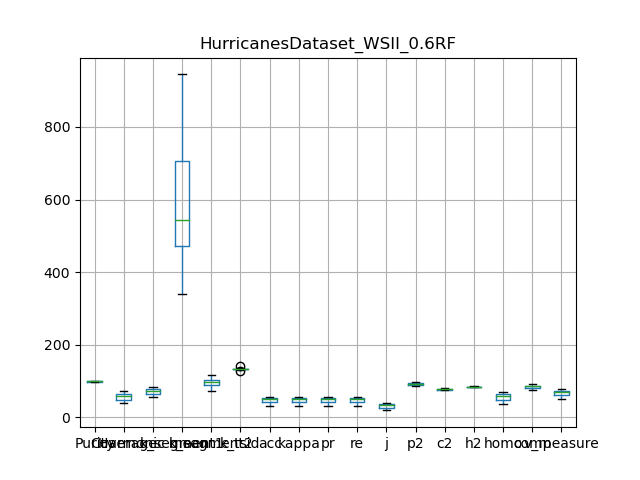

The data file committed next to this chart (first rows):
, Purity, Coverage, Harmonic mean, best parameters, k_segment1, k_segment2, k_tsid, acc, kappa, pr, re, j, p2, c2, h2, homo, comp, v_measure
0, 99.61, 39.37, 56.44, {'window_size': 7, 'majority_vote_degree…, 935, 116, 130, 32.72, 32.36, 32.72, 32.72, 19.56, 96.57, 76.54, 85.39, 36.25, 76.4, 49.17
1, 97.49, 71.53, 82.52, {'window_size': 7, 'majority_vote_degree…, 339, 71, 134, 54.69, 54.09, 54.69, 54.69, 37.64, 87.84, 81.57, 84.59, 68.02, 90.21, 77.56
2, 97.16, 70.91, 81.98, {'window_size': 7, 'majority_vote_degree…, 378, 82, 135, 54.76, 54.19, 54.76, 54.76, 37.7, 86.75, 80.79, 83.66, 67.81, 88.81, 76.9
3, 99.32, 42.88, 59.9, {'window_size': 7, 'majority_vote_degree…, 945, 115, 134, 31.36, 31.04, 31.36, 31.36, 18.59, 94.1, 75.85, 84, 37.13, 75.4, 49.76
4, 98.51, 58.88, 73.71, {'window_size': 7, 'majority_vote_degree…, 522, 89, 132, 48.92, 48.37, 48.92, 48.92, 32.38, 91.05, 78.64, 84.39, 58.48, 85.09, 69.32
5, 98.76, 55.22, 70.84, {'window_size': 7, 'majority_vote_degree…, 599, 102, 132, 51.13, 50.65, 51.13, 51.13, 34.35, 92.54, 75.1, 82.91, 57.71, 83.97, 68.41
6, 98.63, 56.44, 71.79, {'window_size': 7, 'majority_vote_degree…, 563, 96, 127, 49.73, 49.21, 49.73, 49.73, 33.1, 91.76, 77.44, 83.99, 57.42, 84.63, 68.42
7, 98.03, 63.03, 76.73, {'window_size': 7, 'majority_vote_degree…, 502, 98, 140, 54.11, 53.62, 54.11, 54.11, 37.09, 89.72, 77.78, 83.32, 63.29, 86.5, 73.1
8, 99.15, 46.04, 62.88, {'window_size': 7, 'majority_vote_degree…, 741, 104, 132, 39.44, 38.97, 39.44, 39.44, 24.57, 93.69, 74.2, 82.81, 45.36, 79.67, 57.8
9, 98.09, 63.33, 76.97, {'window_size': 7, 'majority_vote_degree…, 461, 88, 132, 51.7, 51.13, 51.7, 51.7, 34.86, 89.76, 78.82, 83.94, 62.35, 86.88, 72.6
